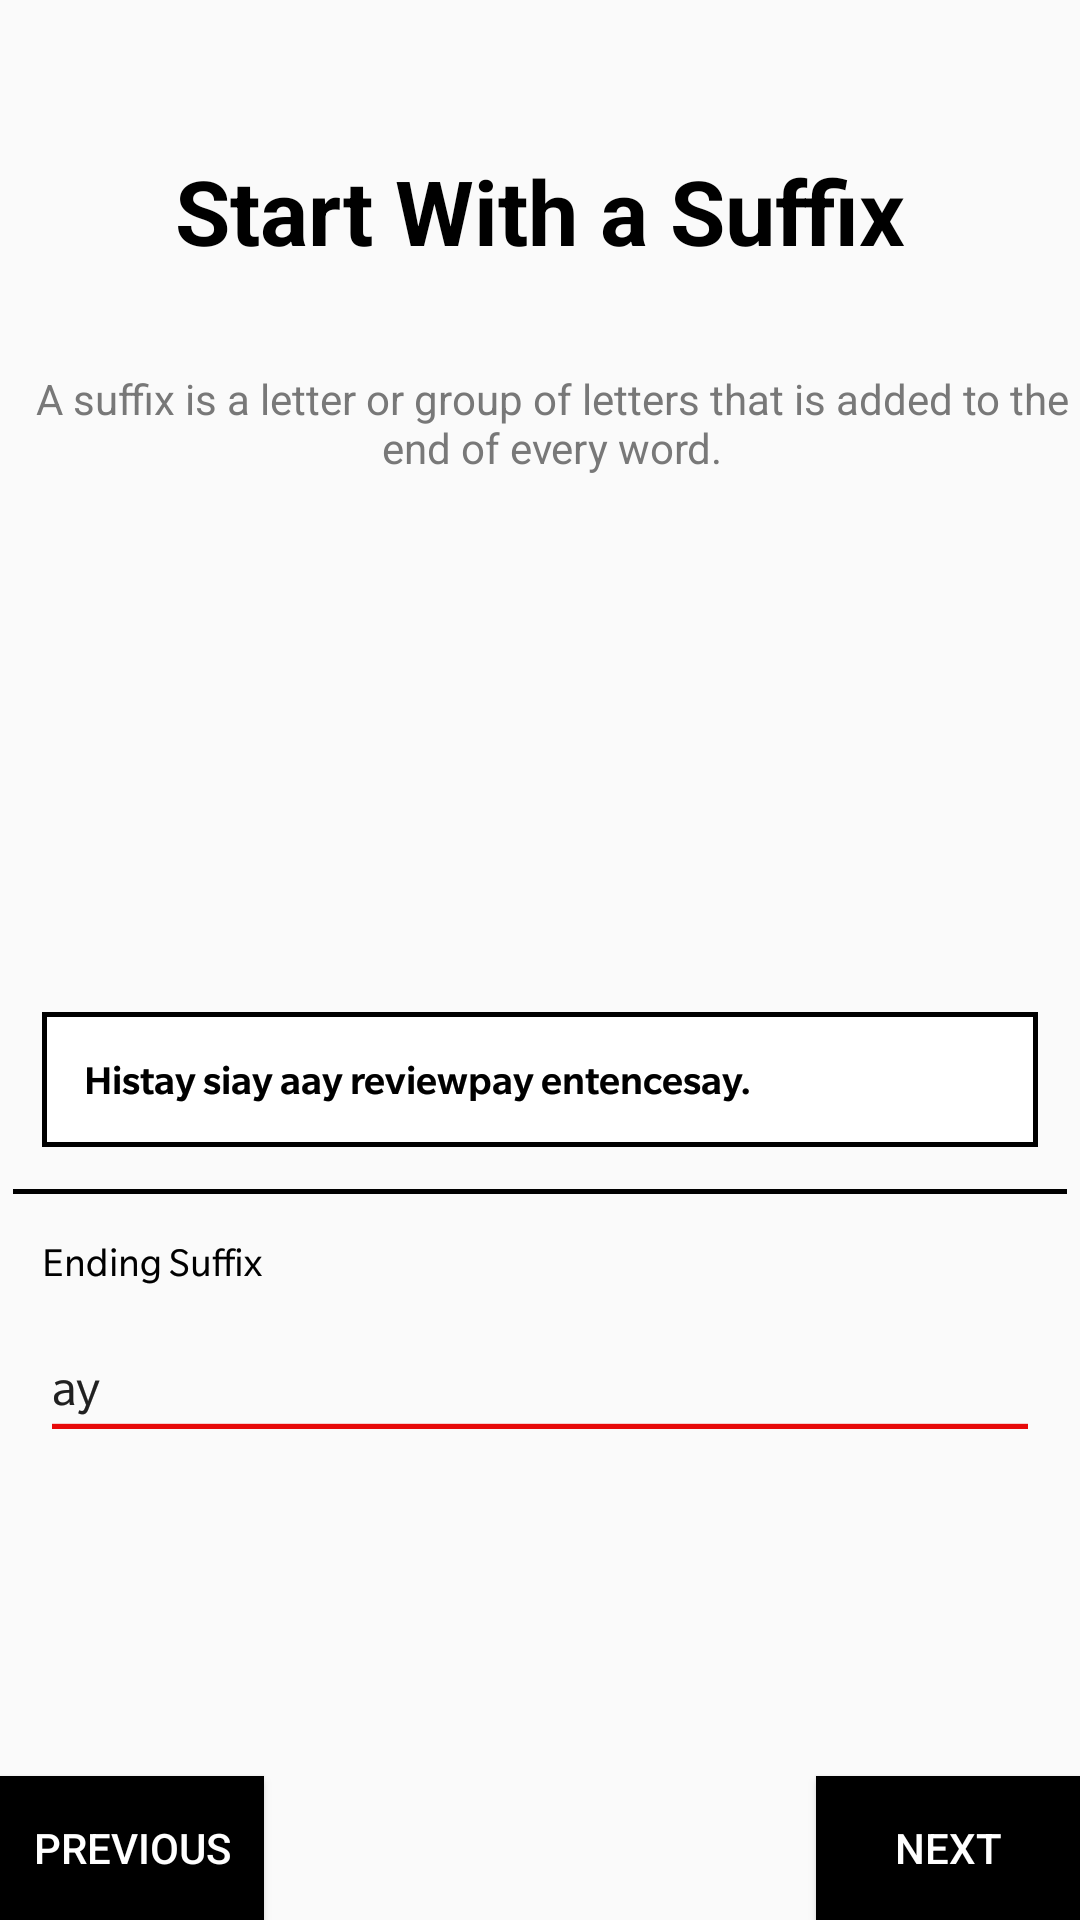

This screen was rendered from an Android layout file. Write that file and the resources it references.
<!-- AndroidManifest.xml: application theme AppTheme -->
<!-- res/layout/activity_suffix.xml -->
<?xml version="1.0" encoding="utf-8"?>
<RelativeLayout xmlns:android="http://schemas.android.com/apk/res/android"
    android:layout_width="match_parent"
    android:layout_height="match_parent"
    android:layout_margin="16dp">

    <ImageView
        android:id="@+id/info_image"
        android:layout_width="wrap_content"
        android:layout_height="200dp"
        android:adjustViewBounds="false"
        android:contentDescription="@string/code_maker_label"
        android:cropToPadding="false"
        android:src="@drawable/ending_suffix_example"
        android:layout_above="@+id/button2"
        android:layout_alignParentLeft="true"
        android:layout_alignParentStart="true"
        android:layout_marginBottom="74dp" />

    <TextView
        android:id="@+id/title_info_tips"
        android:layout_width="match_parent"
        android:layout_height="wrap_content"
        android:gravity="center"
        android:text="@string/suffix_info_title"
        android:textStyle="bold"
        android:textSize="30sp"
        android:textColor="@color/black"
        android:layout_alignParentTop="true"
        android:layout_alignParentLeft="true"
        android:layout_alignParentStart="true"
        android:layout_marginTop="50dp" />

    <TextView
        android:layout_width="match_parent"
        android:layout_height="wrap_content"
        android:text="@string/suffix_info_subtitle"
        android:textColor="#787878"
        android:gravity="center"
        android:id="@+id/subtitle_info_tips"
        android:layout_below="@+id/title_info_tips"
        android:layout_alignParentLeft="true"
        android:layout_alignParentStart="true"
        android:layout_marginLeft="8dp"
        android:layout_marginStart="8dp"
        android:layout_marginTop="33dp" />

    <Button
        android:layout_width="wrap_content"
        android:layout_height="wrap_content"
        android:layout_alignParentBottom="true"
        android:layout_alignParentRight="true"
        android:layout_alignParentEnd="true"
        android:text="@string/next_button"
        android:background="#000"
        android:textColor="#FFF"
        android:onClick="goToNext"
        android:id="@+id/button2" />


    <Button
        android:layout_width="wrap_content"
        android:layout_height="wrap_content"
        android:text="@string/previous_button"
        android:layout_alignParentBottom="true"
        android:layout_alignParentLeft="true"
        android:layout_alignParentStart="true"
        android:background="#000"
        android:textColor="#FFF"
        android:onClick="goBack"
        android:id="@+id/previous_btn"
        android:enabled="true"/>


</RelativeLayout>
<!-- resources referenced by this layout -->
<resources>
  <color name="black">#000000</color>
  <!-- drawable ending_suffix_example: png bitmap (drawable, 18748 bytes) -->
  <string name="code_maker_label">Custom Pig Latin</string>
  <string name="next_button">Next</string>
  <string name="previous_button">Previous</string>
  <string name="suffix_info_subtitle">A suffix is a letter or group of letters that is added to the end of every word.</string>
  <string name="suffix_info_title">Start With a Suffix</string>
  <style name="AppTheme" parent="Theme.AppCompat.Light.DarkActionBar">
          
          <item name="colorPrimary">@color/colorPrimary</item>
          <item name="colorPrimaryDark">@color/colorPrimaryDark</item>
          <item name="colorAccent">@color/colorAccent</item>
      </style>
  <color name="colorPrimary">#9e9e9e</color>
  <color name="colorPrimaryDark">#616161</color>
  <color name="colorAccent">#e70909</color>
</resources>
